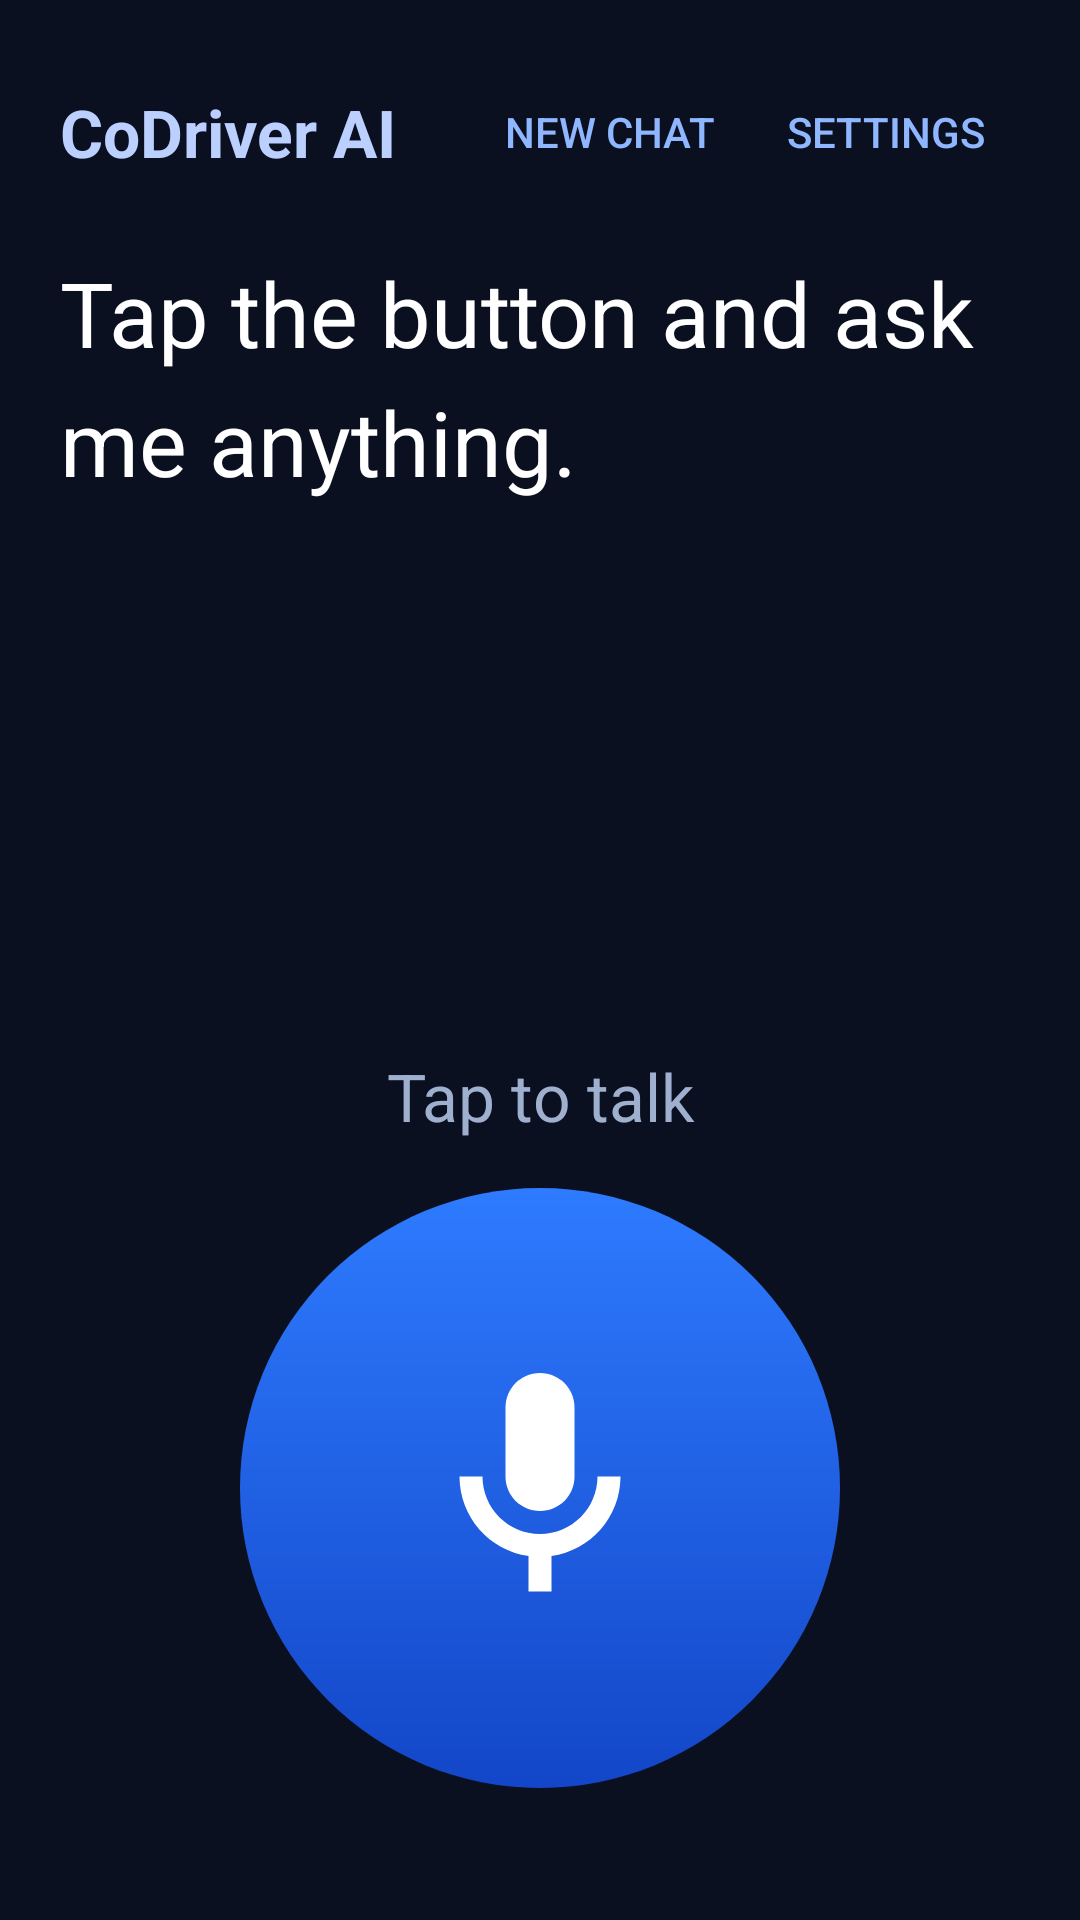

Android layout source for this screen:
<!-- AndroidManifest.xml: application theme Theme.CoDriver -->
<!-- res/layout/activity_driving.xml -->
<?xml version="1.0" encoding="utf-8"?>
<LinearLayout xmlns:android="http://schemas.android.com/apk/res/android"
    android:layout_width="match_parent"
    android:layout_height="match_parent"
    android:orientation="vertical"
    android:background="#0B1020"
    android:fitsSystemWindows="true"
    android:padding="20dp">

    <LinearLayout
        android:layout_width="match_parent"
        android:layout_height="wrap_content"
        android:orientation="horizontal"
        android:gravity="center_vertical">

        <TextView
            android:layout_width="0dp"
            android:layout_height="wrap_content"
            android:layout_weight="1"
            android:text="@string/app_name"
            android:textColor="#BCD0FF"
            android:textSize="22sp"
            android:textStyle="bold" />

        <Button
            android:id="@+id/newChat"
            style="?android:attr/borderlessButtonStyle"
            android:layout_width="wrap_content"
            android:layout_height="wrap_content"
            android:text="New chat"
            android:textColor="#8FB7FF" />

        <Button
            android:id="@+id/settings"
            style="?android:attr/borderlessButtonStyle"
            android:layout_width="wrap_content"
            android:layout_height="wrap_content"
            android:text="Settings"
            android:textColor="#8FB7FF" />
    </LinearLayout>

    <ScrollView
        android:layout_width="match_parent"
        android:layout_height="0dp"
        android:layout_weight="1"
        android:layout_marginTop="16dp"
        android:layout_marginBottom="16dp">

        <TextView
            android:id="@+id/status"
            android:layout_width="match_parent"
            android:layout_height="wrap_content"
            android:text="Tap the button and ask me anything."
            android:textColor="#FFFFFF"
            android:textSize="30sp"
            android:lineSpacingMultiplier="1.2" />
    </ScrollView>

    <TextView
        android:id="@+id/talkLabel"
        android:layout_width="match_parent"
        android:layout_height="wrap_content"
        android:gravity="center"
        android:text="Tap to talk"
        android:textColor="#9FB0CF"
        android:textSize="22sp"
        android:paddingBottom="16dp" />

    <ImageButton
        android:id="@+id/talkButton"
        android:layout_width="200dp"
        android:layout_height="200dp"
        android:layout_gravity="center_horizontal"
        android:layout_marginBottom="24dp"
        android:background="@drawable/bg_talk_button"
        android:src="@drawable/ic_mic"
        android:scaleType="fitCenter"
        android:padding="54dp"
        android:contentDescription="Tap to talk" />
</LinearLayout>
<!-- resources referenced by this layout -->
<resources>
  <!-- drawable bg_talk_button (drawable) -->
  <shape xmlns:android="http://schemas.android.com/apk/res/android"
      android:shape="oval">
      <gradient
          android:angle="270"
          android:startColor="#2E7BFF"
          android:endColor="#1346C8" />
  </shape>
  <!-- drawable ic_mic (drawable) -->
  <vector xmlns:android="http://schemas.android.com/apk/res/android"
      android:width="24dp"
      android:height="24dp"
      android:viewportWidth="24"
      android:viewportHeight="24"
      android:tint="#FFFFFF">
      <path
          android:fillColor="#FFFFFF"
          android:pathData="M12,14c1.66,0 3,-1.34 3,-3L15,5c0,-1.66 -1.34,-3 -3,-3S9,3.34 9,5v6c0,1.66 1.34,3 3,3z" />
      <path
          android:fillColor="#FFFFFF"
          android:pathData="M17,11c0,2.76 -2.24,5 -5,5s-5,-2.24 -5,-5L5,11c0,3.53 2.61,6.43 6,6.92L11,21h2v-3.08c3.39,-0.49 6,-3.39 6,-6.92h-2z" />
  </vector>
  <string name="app_name">CoDriver AI</string>
  <style name="Theme.CoDriver" parent="Theme.Material3.DayNight">
          <item name="colorPrimary">@color/brand</item>
      </style>
</resources>
